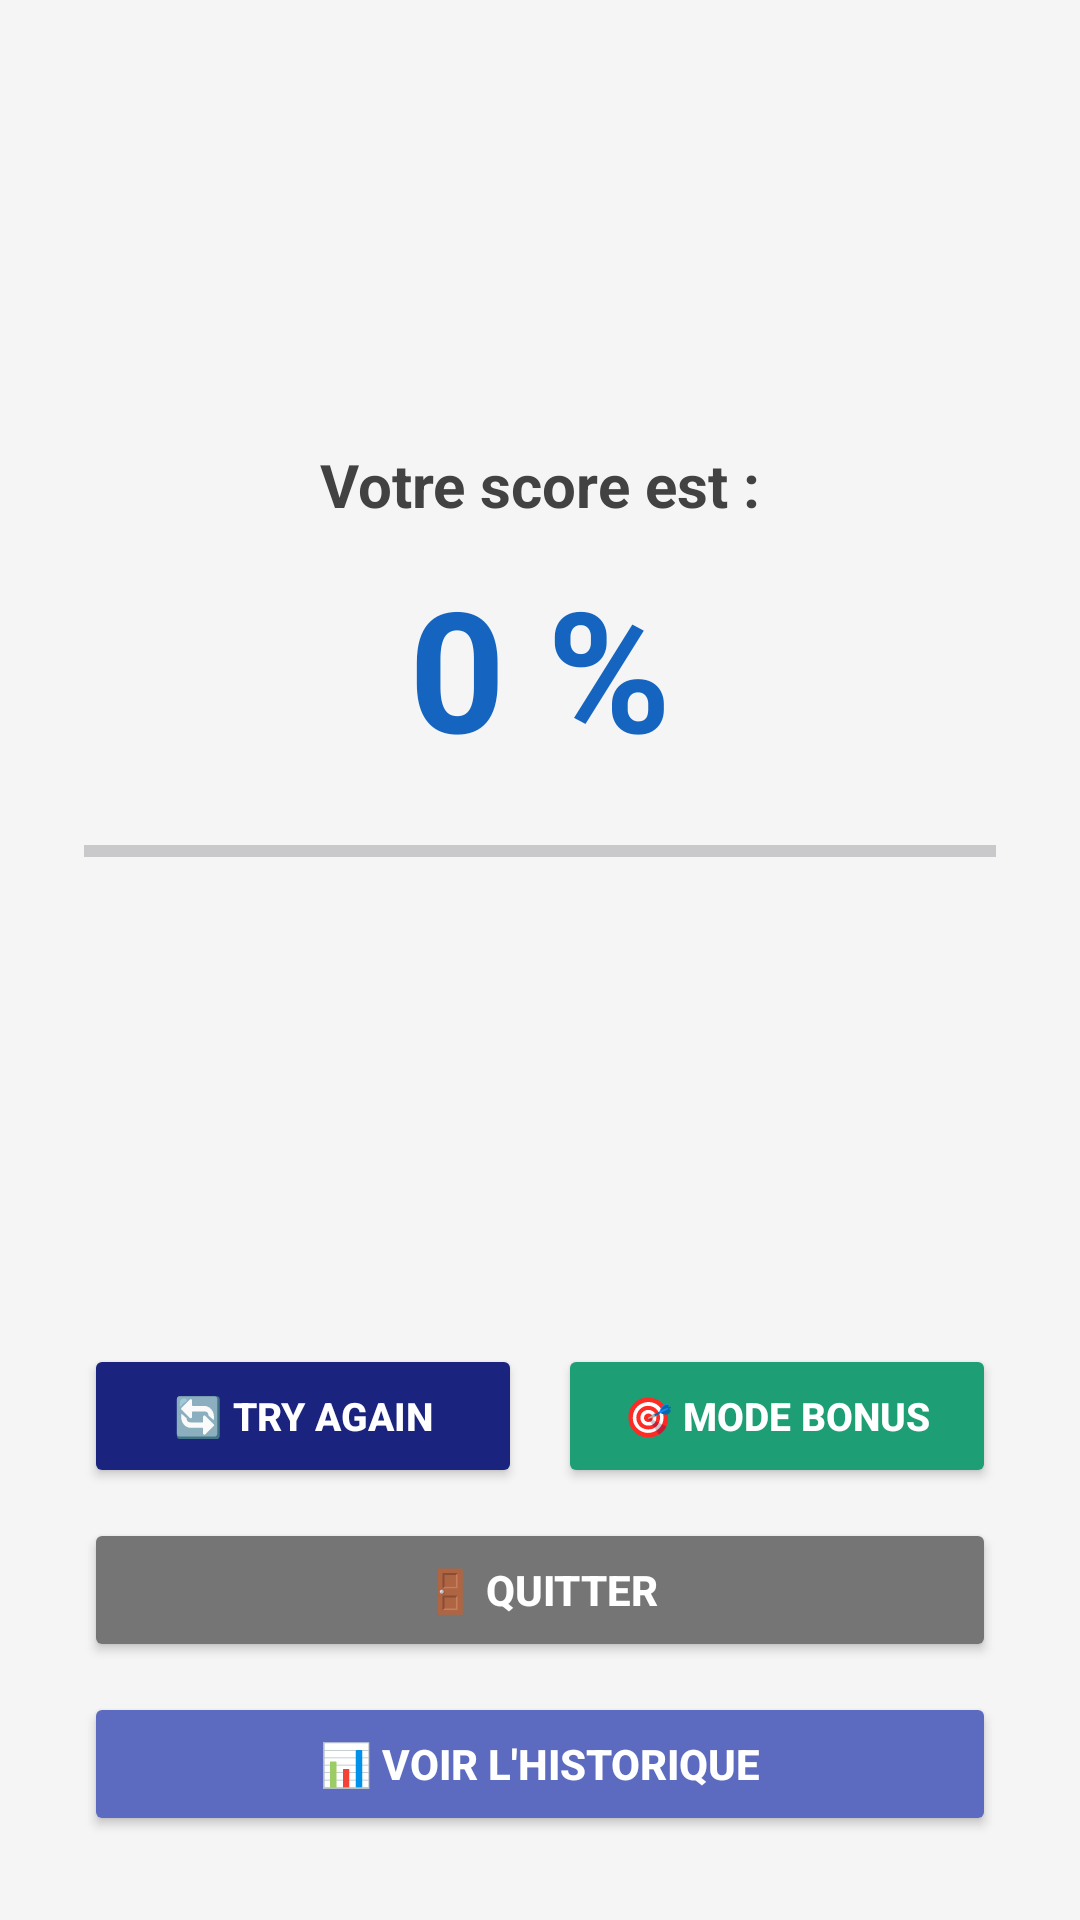

Android layout source for this screen:
<!-- AndroidManifest.xml: application theme Theme.Quizapp_ouard -->
<!-- res/layout/activity_score.xml -->
<?xml version="1.0" encoding="utf-8"?>
<LinearLayout
    xmlns:android="http://schemas.android.com/apk/res/android"
    xmlns:tools="http://schemas.android.com/tools"
    android:layout_width="match_parent"
    android:layout_height="match_parent"
    android:orientation="vertical"
    android:gravity="center_horizontal"
    android:padding="28dp"
    android:background="#F5F5F5"
    tools:context=".Score">

    
    <ImageView
        android:layout_width="100dp"
        android:layout_height="100dp"
        android:src="@drawable/logoo"
        android:layout_gravity="center_horizontal"
        android:layout_marginBottom="20dp"
        android:contentDescription="Logo" />

    
    <TextView
        android:layout_width="wrap_content"
        android:layout_height="wrap_content"
        android:text="Votre score est :"
        android:textSize="20sp"
        android:textStyle="bold"
        android:textColor="#424242"
        android:layout_gravity="center_horizontal"
        android:layout_marginBottom="10dp" />

    
    <TextView
        android:id="@+id/tvScore"
        android:layout_width="wrap_content"
        android:layout_height="wrap_content"
        android:text="0 %"
        android:textSize="56sp"
        android:textStyle="bold"
        android:textColor="#1565C0"
        android:layout_gravity="center_horizontal"
        android:layout_marginBottom="16dp" />

    
    <ProgressBar
        android:id="@+id/progressBar"
        style="?android:attr/progressBarStyleHorizontal"
        android:layout_width="match_parent"
        android:layout_height="16dp"
        android:max="100"
        android:progress="0"
        android:progressTint="#1565C0"
        android:layout_marginBottom="20dp" />

    
    <TextView
        android:id="@+id/tvMessage"
        android:layout_width="wrap_content"
        android:layout_height="wrap_content"
        android:text=""
        android:textSize="18sp"
        android:textStyle="bold"
        android:textColor="#424242"
        android:layout_gravity="center_horizontal"
        android:gravity="center"
        android:lineSpacingMultiplier="1.3"
        android:layout_marginBottom="40dp" />

    
    <View
        android:layout_width="match_parent"
        android:layout_height="0dp"
        android:layout_weight="1" />

    
    <LinearLayout
        android:layout_width="match_parent"
        android:layout_height="wrap_content"
        android:orientation="horizontal"
        android:layout_marginBottom="10dp">

        <Button
            android:id="@+id/bTry"
            android:layout_width="0dp"
            android:layout_height="wrap_content"
            android:layout_weight="1"
            android:text="🔄 Try Again"
            android:textSize="13sp"
            android:textStyle="bold"
            android:backgroundTint="#1A237E"
            android:textColor="#FFFFFF"
            android:padding="14dp"
            android:layout_marginEnd="6dp" />

        <Button
            android:id="@+id/bBonus"
            android:layout_width="0dp"
            android:layout_height="wrap_content"
            android:layout_weight="1"
            android:text="🎯 Mode Bonus"
            android:textSize="13sp"
            android:textStyle="bold"
            android:backgroundTint="#1D9E75"
            android:textColor="#FFFFFF"
            android:padding="14dp"
            android:layout_marginStart="6dp" />

    </LinearLayout>

    
    <Button
        android:id="@+id/bLogout"
        android:layout_width="match_parent"
        android:layout_height="wrap_content"
        android:text="🚪 Quitter"
        android:textSize="14sp"
        android:textStyle="bold"
        android:backgroundTint="#757575"
        android:textColor="#FFFFFF"
        android:padding="14dp" />
    <Button
        android:id="@+id/bHistorique"
        android:layout_width="match_parent"
        android:layout_height="wrap_content"
        android:text="📊 Voir l'historique"
        android:textSize="14sp"
        android:textStyle="bold"
        android:backgroundTint="#5C6BC0"
        android:textColor="#FFFFFF"
        android:padding="14dp"
        android:layout_marginTop="10dp" />
</LinearLayout>
<!-- resources referenced by this layout -->
<resources>
  <style name="Theme.Quizapp_ouard" parent="Theme.Material3.DayNight.NoActionBar">
      </style>
</resources>
